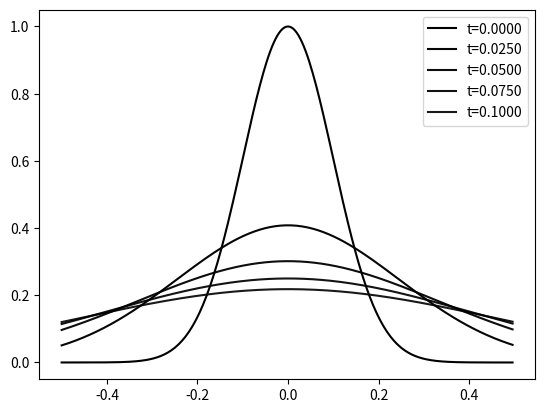

Python code for this plot:
import numpy as np
import matplotlib.pyplot as plt


nx = 256
ny = 1
nz = 2

lx = 1.0
ly = 1.0
lz = 1.0

nu_th = 1.
sigma = 0.1


x = -0.5 + lx * (np.arange(nx)) / nx

def T_analytical_func(X,t):
    fac = (1. + 2 * nu_th * t / sigma**2)
    T =   1./np.sqrt(fac)*np.exp(- X**2/(2*sigma**2*fac))
    return T


fig, ax = plt.subplots()

for t in np.linspace(0.0,0.1,5):
    ax.plot(x, T_analytical_func(x,t), color='k', label='t=%.4f'%(t),alpha=1.-t)

ax.legend()

fig.show()
